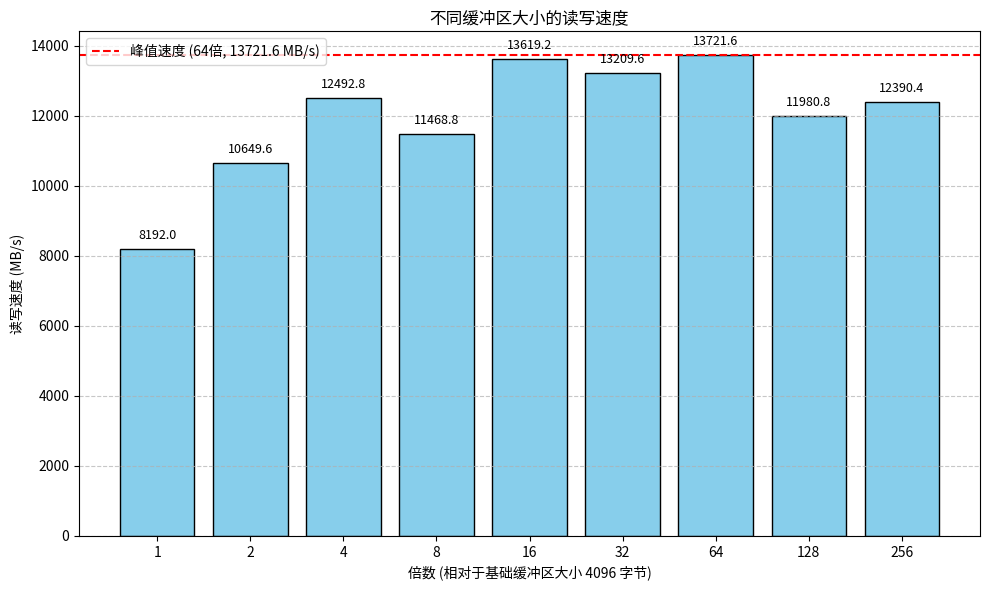

Source code (Python):
import numpy as np
import matplotlib.pyplot as plt

# 测试数据
multipliers = [1, 2, 4, 8, 16, 32, 64, 128, 256]
buffer_sizes = [4096 * m for m in multipliers]
speeds = [8192, 10649.6, 12492.8, 11468.8, 13619.2, 13209.6, 13721.6, 11980.8, 12390.4]  # MB/s

# 绘制柱状图
plt.figure(figsize=(10, 6))
bars = plt.bar([str(m) for m in multipliers], speeds, color='skyblue', edgecolor='black')
plt.xlabel('倍数 (相对于基础缓冲区大小 4096 字节)')
plt.ylabel('读写速度 (MB/s)')
plt.title('不同缓冲区大小的读写速度')
plt.grid(True, axis='y', linestyle='--', alpha=0.7)
plt.axhline(y=13721.6, color='red', linestyle='--', label='峰值速度 (64倍, 13721.6 MB/s)')
plt.legend()

# 在柱子上标注速度值
for bar, speed in zip(bars, speeds):
    plt.text(bar.get_x() + bar.get_width() / 2, speed + 200, f'{speed:.1f}', 
             ha='center', va='bottom', fontsize=9)

plt.tight_layout()
plt.show()